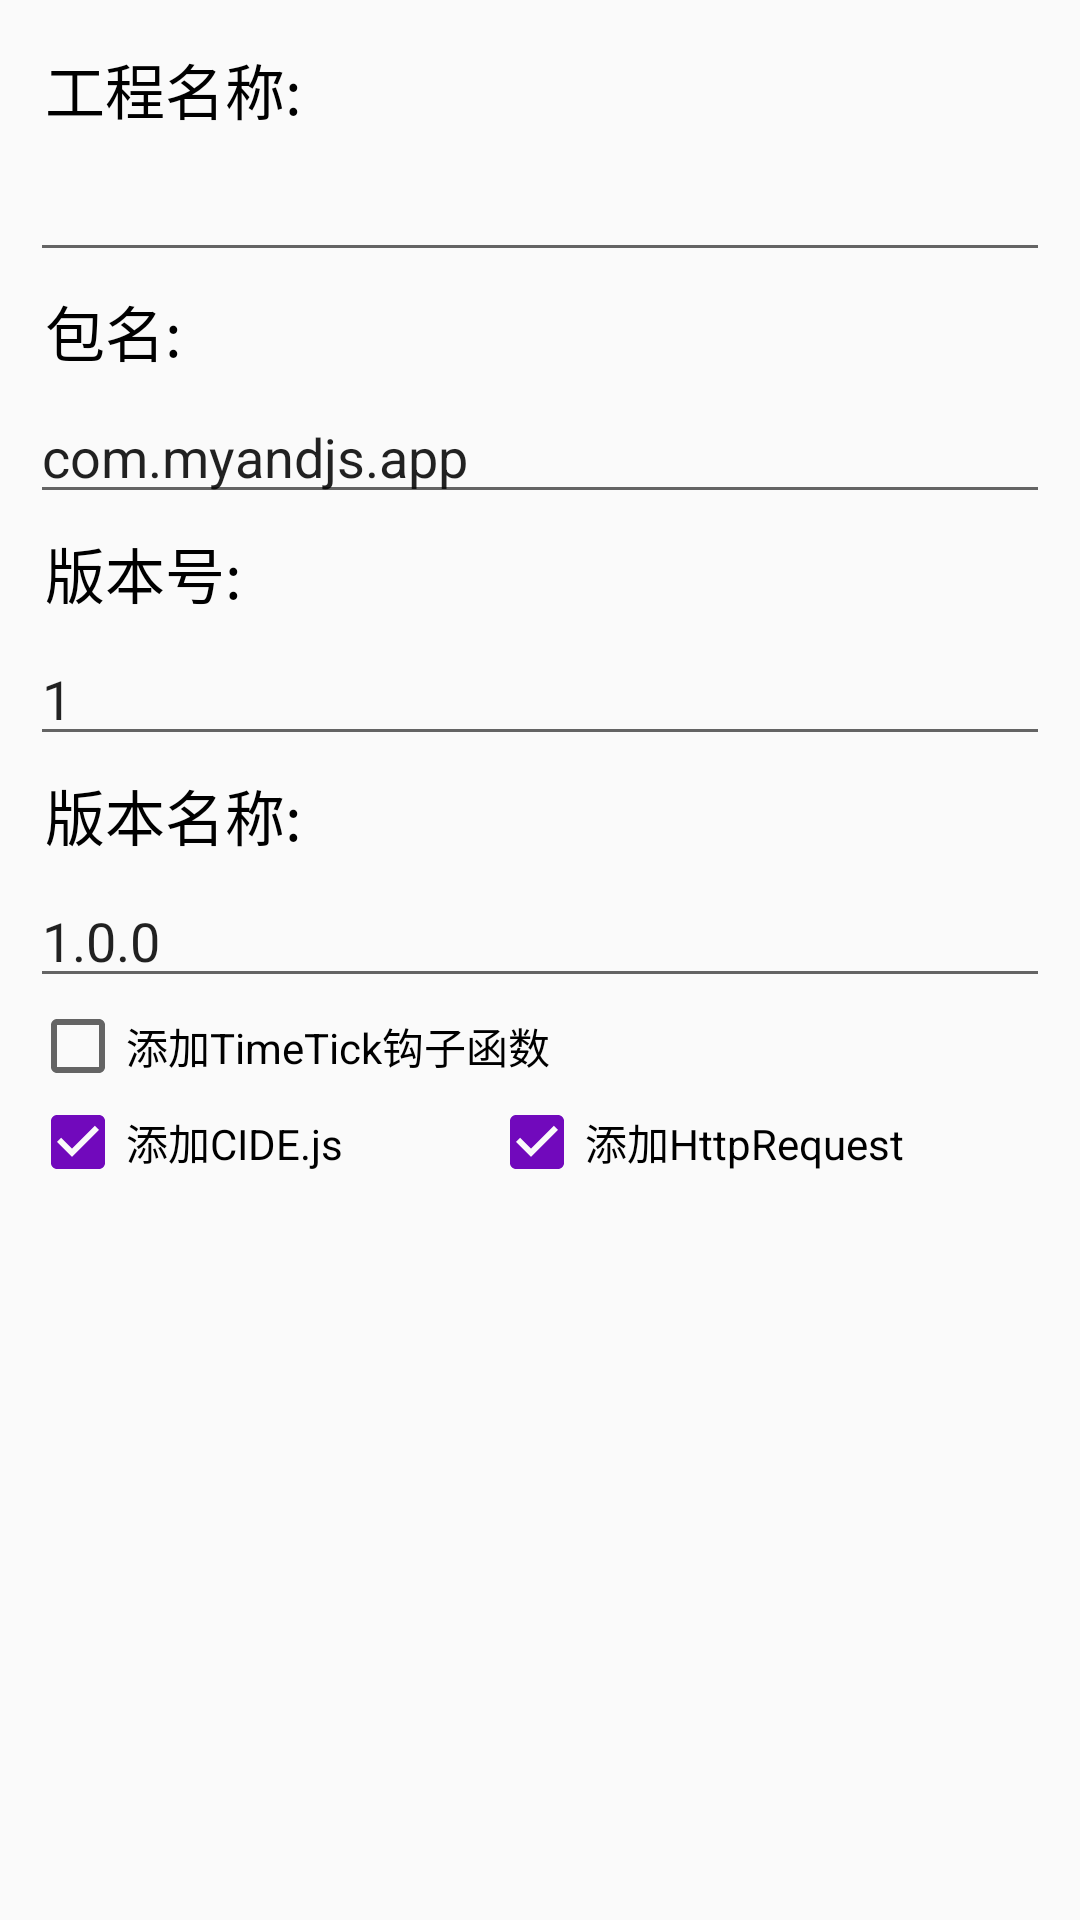

Here is an Android app screen rendered from its layout file. Give the layout XML and the strings, colors and styles it references.
<!-- AndroidManifest.xml: application theme AppTheme -->
<!-- res/layout/new_andjs.xml -->
<?xml version="1.0" encoding="utf-8"?>
<LinearLayout xmlns:android="http://schemas.android.com/apk/res/android"
    android:orientation="vertical"
    android:padding="10dp"
    android:layout_width="match_parent"
    android:layout_height="wrap_content">
    <TextView
        android:layout_width="match_parent"
        android:layout_height="wrap_content"
        android:text="工程名称:"
        android:textColor="@android:color/black"
        android:textSize="20sp"
        android:id="@+id/projectname"
        android:padding="5dp"
        />
    <android.support.v7.widget.AppCompatEditText
         style="@style/Widget.AppCompat.EditText"
         android:singleLine="true"
         android:layout_width="match_parent"
         android:layout_height="wrap_content"
         android:id="@+id/new_mc_js_name"
         />
     
    <TextView
        android:layout_width="match_parent"
        android:layout_height="wrap_content"
        android:text="包名:"
        android:textColor="@android:color/black"
        android:textSize="20sp"
        android:id="@+id/projectname"
        android:padding="5dp"
    />
    <android.support.v7.widget.AppCompatEditText
        style="@style/Widget.AppCompat.EditText"
        android:text="com.myandjs.app"
        android:singleLine="true"
        android:layout_width="match_parent"
        android:layout_height="wrap_content"
        android:id="@+id/new_mc_package_name"
    />

    <TextView
        android:layout_width="match_parent"
        android:layout_height="wrap_content"
        android:text="版本号:"
        android:textColor="@android:color/black"
        android:textSize="20sp"
        android:id="@+id/projectversion"
        android:padding="5dp"
    />
    <android.support.v7.widget.AppCompatEditText
        style="@style/Widget.AppCompat.EditText"
        android:text="1"
        android:singleLine="true"
        android:layout_width="match_parent"
        android:layout_height="wrap_content"
        android:id="@+id/new_mc_project_version"
    />

    <TextView
        android:layout_width="match_parent"
        android:layout_height="wrap_content"
        android:text="版本名称:"
        android:textColor="@android:color/black"
        android:textSize="20sp"
        android:id="@+id/projectversionname"
        android:padding="5dp"
    />
    <android.support.v7.widget.AppCompatEditText
        style="@style/Widget.AppCompat.EditText"
        android:text="1.0.0"
        android:singleLine="true"
        android:layout_width="match_parent"
        android:layout_height="wrap_content"
        android:id="@+id/new_mc_project_version_name"
    />
     
    <LinearLayout
        android:layout_width="match_parent"
        android:layout_height="wrap_content"
        android:orientation="horizontal"
        >
        <android.support.v7.widget.AppCompatCheckBox
            android:layout_width="wrap_content"
            android:layout_weight="1"
            android:text="添加TimeTick钩子函数"
            android:id="@+id/new_mc_js_cb2"
            android:layout_height="wrap_content" />
    </LinearLayout>
    <LinearLayout
        android:layout_width="match_parent"
        android:layout_height="wrap_content"
        android:orientation="horizontal"
    >
        <android.support.v7.widget.AppCompatCheckBox
            android:layout_width="wrap_content"
            android:layout_weight="1"
            android:text="添加CIDE.js"
            android:checked="true"
            android:id="@+id/new_mc_js_cb3"
            android:layout_height="wrap_content" />
        <android.support.v7.widget.AppCompatCheckBox
            android:layout_width="wrap_content"
            android:layout_weight="1"
            android:text="添加HttpRequest"
            android:checked="true"
            android:id="@+id/new_mc_js_cb4"
            android:layout_height="wrap_content" />
    </LinearLayout>
</LinearLayout>
<!-- resources referenced by this layout -->
<resources>
  <style name="AppTheme" parent="Theme.AppCompat.Light.NoActionBar">
          
          <item name="android:windowTranslucentStatus">false</item>
          <item name="android:windowTranslucentNavigation">true</item>
          <item name="colorPrimary">@color/colorPrimary</item>
          <item name="colorPrimaryDark">@color/colorPrimaryDark</item>
          <item name="colorAccent">@color/colorAccent</item>
      </style>
  <color name="colorPrimary">#ff3e3d3d</color>
  <color name="colorPrimaryDark">#ff3e3d3d</color>
  <color name="colorAccent">#7109bc</color>
</resources>
